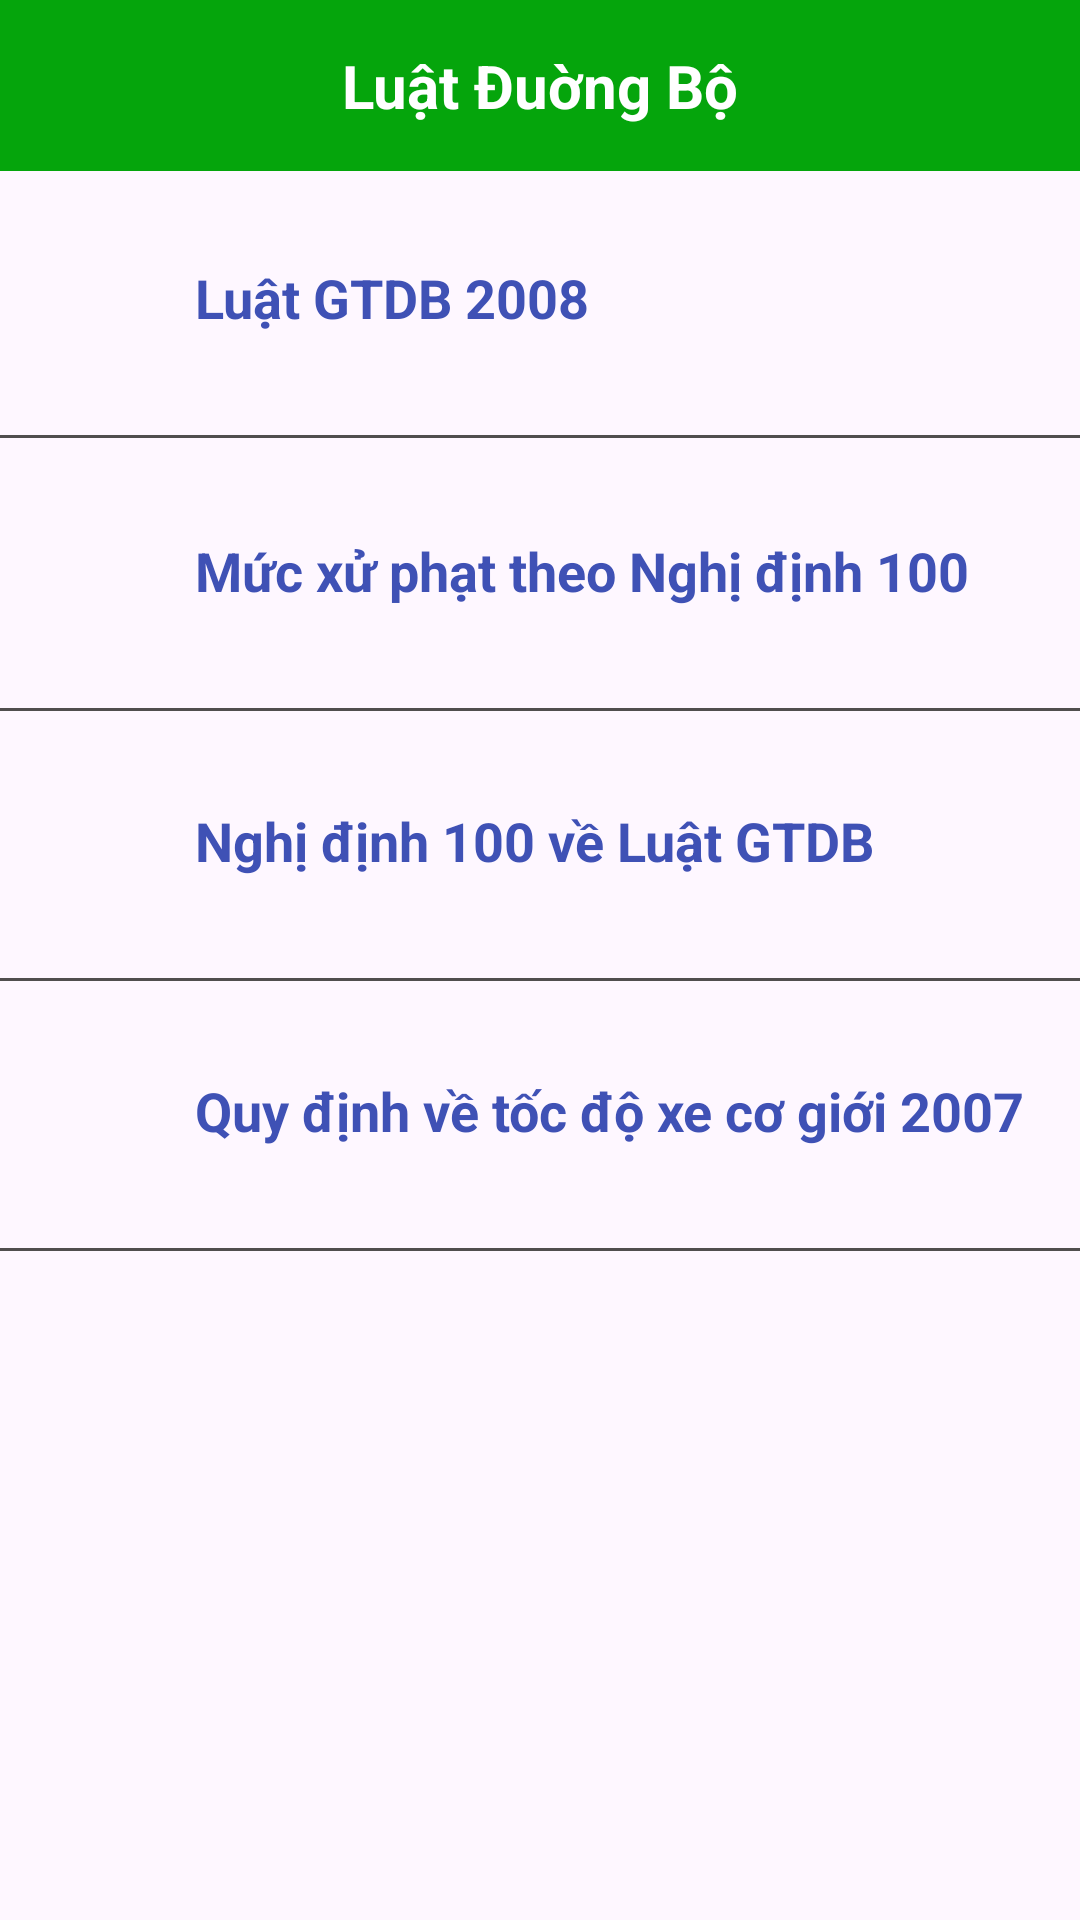

Produce the Android XML layout that renders to this screen, including the resource entries it uses.
<!-- AndroidManifest.xml: application theme Theme.AppOnThiBLX -->
<!-- res/layout/activity_hoc_luat.xml -->
<?xml version="1.0" encoding="utf-8"?>
<androidx.constraintlayout.widget.ConstraintLayout xmlns:android="http://schemas.android.com/apk/res/android"
    xmlns:app="http://schemas.android.com/apk/res-auto"
    xmlns:tools="http://schemas.android.com/tools"
    android:layout_width="match_parent"
    android:layout_height="match_parent"
    tools:context=".HocLuatActivity">

    <TextView
        android:id="@+id/textView4"
        android:layout_width="match_parent"
        android:layout_height="wrap_content"
        android:background="#05A50C"
        android:gravity="center"
        android:padding="15dp"
        android:text="Luật Đuờng Bộ"
        android:textColor="@color/white"
        android:textSize="20dp"
        android:textStyle="bold"
        app:layout_constraintEnd_toEndOf="parent"
        app:layout_constraintStart_toStartOf="parent"
        app:layout_constraintTop_toTopOf="parent" />

    <ImageView
        android:id="@+id/imageViewQL"
        android:layout_width="wrap_content"
        android:layout_height="wrap_content"
        android:layout_marginTop="15dp"
        android:padding="3dp"
        app:layout_constraintEnd_toEndOf="parent"
        app:layout_constraintHorizontal_bias="0.041"
        app:layout_constraintStart_toStartOf="@+id/textView4"
        app:layout_constraintTop_toTopOf="parent"
        app:srcCompat="@drawable/baseline_arrow_back_ios_new_24" />

    <LinearLayout
        android:id="@+id/linearLayoutLGTDB"
        android:layout_width="match_parent"
        android:layout_height="90dp"
        android:orientation="horizontal"
        android:background="@drawable/backgroud_linear_ldb"
        app:layout_constraintEnd_toEndOf="parent"
        app:layout_constraintStart_toStartOf="parent"
        app:layout_constraintTop_toBottomOf="@+id/textView4">

        <ImageView
            android:id="@+id/imageView4"
            android:layout_width="45dp"
            android:layout_height="45dp"
            android:layout_marginStart="10dp"
            android:layout_marginTop="20dp"
            app:srcCompat="@drawable/pdf" />

        <TextView
            android:id="@+id/textView5"
            android:layout_width="wrap_content"
            android:layout_height="wrap_content"
            android:layout_marginStart="10dp"
            android:layout_marginTop="30dp"
            android:text="Luật GTDB 2008"
            android:textColor="#3F51B5"
            android:textSize="18dp"
            android:textStyle="bold" />
    </LinearLayout>

    <LinearLayout
        android:id="@+id/linearLayoutMXP"
        android:layout_width="match_parent"
        android:layout_height="90dp"
        android:layout_marginTop="1dp"
        android:orientation="horizontal"
        android:background="@drawable/backgroud_linear_ldb"
        app:layout_constraintEnd_toEndOf="parent"
        app:layout_constraintStart_toStartOf="parent"
        app:layout_constraintTop_toBottomOf="@+id/linearLayoutLGTDB">
        <ImageView
            android:id="@+id/imageViewMXP"
            android:layout_width="45dp"
            android:layout_height="45dp"
            android:layout_marginStart="10dp"
            android:layout_marginTop="20dp"
            app:srcCompat="@drawable/pdf" />

        <TextView
            android:id="@+id/textViewMXP"
            android:layout_width="wrap_content"
            android:layout_height="wrap_content"
            android:layout_marginStart="10dp"
            android:layout_marginTop="30dp"
            android:text="Mức xử phạt theo Nghị định 100"
            android:textColor="#3F51B5"
            android:textSize="18dp"
            android:textStyle="bold" />
    </LinearLayout>

    <LinearLayout
        android:id="@+id/linearLayoutND"
        android:layout_width="match_parent"
        android:layout_height="90dp"
        android:orientation="horizontal"
        android:background="@drawable/backgroud_linear_ldb"
        app:layout_constraintEnd_toEndOf="parent"
        app:layout_constraintStart_toStartOf="parent"
        app:layout_constraintTop_toBottomOf="@+id/linearLayoutMXP">
        <ImageView
            android:id="@+id/imageViewND"
            android:layout_width="45dp"
            android:layout_height="45dp"
            android:layout_marginStart="10dp"
            android:layout_marginTop="20dp"
            app:srcCompat="@drawable/pdf" />

        <TextView
            android:id="@+id/textViewND"
            android:layout_width="wrap_content"
            android:layout_height="wrap_content"
            android:layout_marginStart="10dp"
            android:layout_marginTop="30dp"
            android:text="Nghị định 100 về Luật GTDB"
            android:textColor="#3F51B5"
            android:textSize="18dp"
            android:textStyle="bold" />
    </LinearLayout>

    <LinearLayout
        android:id="@+id/linearLayoutQD"
        android:layout_width="match_parent"
        android:layout_height="90dp"
        android:orientation="horizontal"
        android:background="@drawable/backgroud_linear_ldb"
        app:layout_constraintEnd_toEndOf="parent"
        app:layout_constraintStart_toStartOf="parent"
        app:layout_constraintTop_toBottomOf="@+id/linearLayoutND">
        <ImageView
            android:id="@+id/imageViewQD"
            android:layout_width="45dp"
            android:layout_height="45dp"
            android:layout_marginStart="10dp"
            android:layout_marginTop="20dp"
            app:srcCompat="@drawable/pdf" />

        <TextView
            android:id="@+id/textViewQD"
            android:layout_width="wrap_content"
            android:layout_height="wrap_content"
            android:layout_marginStart="10dp"
            android:layout_marginTop="30dp"
            android:text="Quy định về tốc độ xe cơ giới 2007"
            android:textColor="#3F51B5"
            android:textSize="18dp"
            android:textStyle="bold" />
    </LinearLayout>
</androidx.constraintlayout.widget.ConstraintLayout>
<!-- resources referenced by this layout -->
<resources>
  <color name="white">#FFFFFFFF</color>
  <!-- drawable backgroud_linear_ldb (drawable) -->
  <?xml version="1.0" encoding="utf-8"?>
  <layer-list xmlns:android="http://schemas.android.com/apk/res/android">
      <item android:bottom="1dp"
          android:left="-2dp"
          android:right="-2dp"
          android:top="-2dp">
          <shape android:shape="rectangle">
              <stroke
                  android:width="1dp"
              android:color="#504E4E" />
          </shape>
      </item>
  </layer-list>
  <style name="Theme.AppOnThiBLX" parent="Base.Theme.AppOnThiBLX" />
  <style name="Base.Theme.AppOnThiBLX" parent="Theme.Material3.DayNight.NoActionBar">
          
          
      </style>
</resources>
